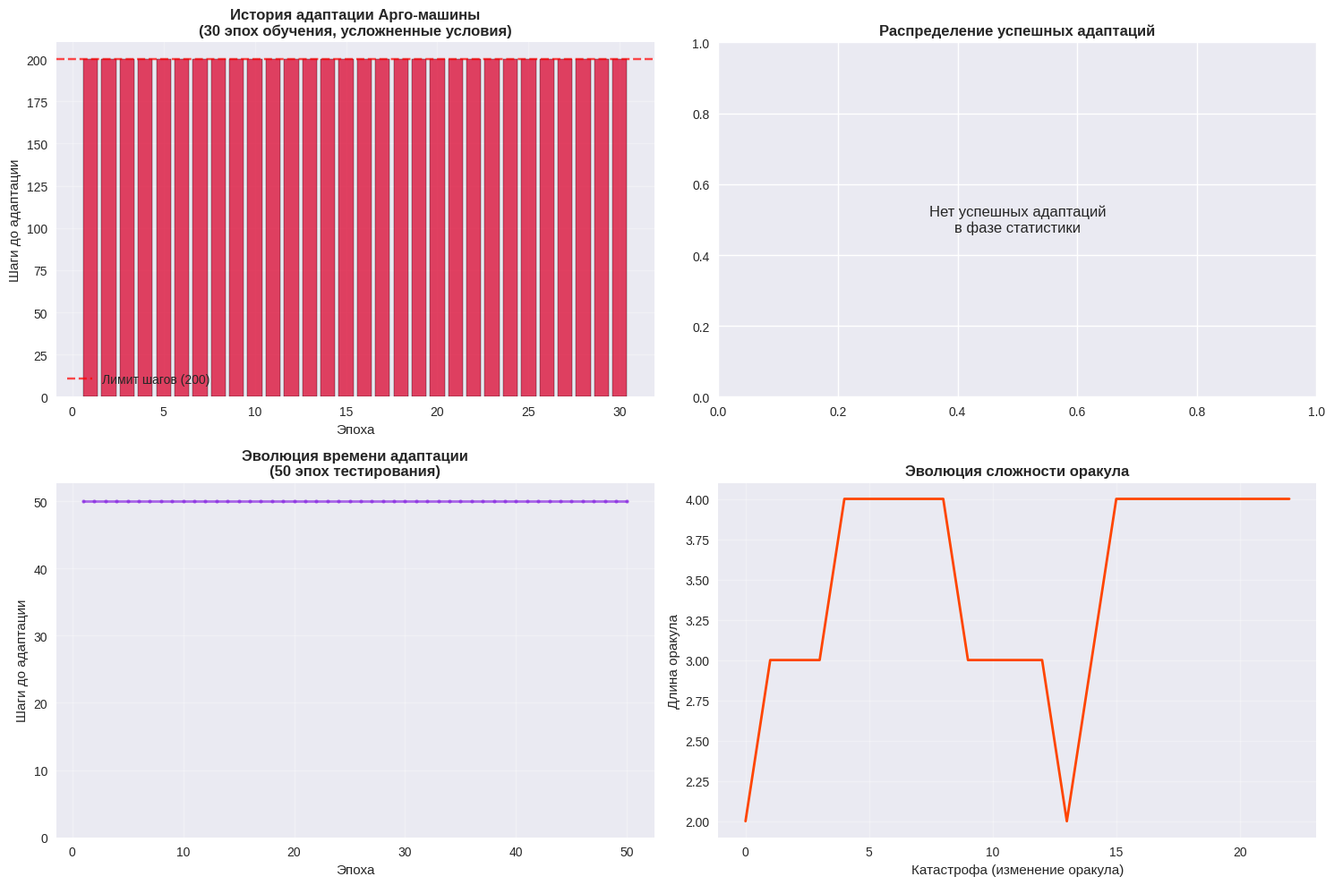

Write the Python code that produced this figure.
#!/usr/bin/env python3
# -*- coding: utf-8 -*-

"""
Argo10.py – усложненная версия эволюционной симуляции с реалистичными условиями адаптации.
Соответствует теоретическим принципам из Argo.pdf
"""

import random
import statistics
import re
from typing import List, Tuple, Optional
import matplotlib.pyplot as plt
from matplotlib.animation import FuncAnimation

# ------------------------------------------------------------------
# Усложненные утилиты
# ------------------------------------------------------------------
def find_matches(w: str, tape: str) -> List[int]:
    """Возвращает индексы всех вхождений слова w в ленту tape."""
    if len(w) == 0:
        return []
    matches = []
    for i in range(len(tape) - len(w) + 1):
        if tape[i:i+len(w)] == w:
            matches.append(i)
    return matches

def random_paste(frags: List[str]) -> str:
    """Случайно склеивает фрагменты с возможностью инверсии."""
    if not frags:
        return ""
    
    # Сохраняем первый фрагмент на месте для стабильности
    first = frags[0]
    rest = frags[1:]
    random.shuffle(rest)
    
    # Добавляем случайные инверсии (соответствует теории из Argo.pdf)
    processed_rest = []
    for frag in rest:
        if random.random() < 0.3 and len(frag) > 1:  # 30% chance to invert
            processed_rest.append(frag[::-1])
        else:
            processed_rest.append(frag)
    
    return first + ''.join(processed_rest)

# ------------------------------------------------------------------
# Усложненные агент и машина
# ------------------------------------------------------------------
class Argonaut:
    def __init__(self, tape: str):
        self.tape = tape
        self.accept_count = 0
        self.generation = 0  # Отслеживаем поколение агента

    def run(self, w: str, env: str) -> Tuple[str, str]:
        """Усложненный алгоритм с нетривиальными условиями успеха."""
        # 1. Найти вхождения оракульного слова
        matches = find_matches(w, self.tape)
        
        # 2. Если вхождений меньше 2 -> reject (соответствует теории)
        if len(matches) < 2:
            return "reject", self.tape

        # 3. Разрезать ленту в позициях совпадения
        frags = []
        last_idx = 0
        
        for match_start in matches:
            # Разрезаем ДО начала совпадения
            frags.append(self.tape[last_idx:match_start])
            last_idx = match_start
        
        # Добавляем остаток ленты
        frags.append(self.tape[last_idx:])

        # 4. Произвольно склеить фрагменты (возможно с инверсией)
        new_tape = random_paste(frags)
        
        # 5. Ограничение длины ленты (предотвращает бесконечный рост)
        if len(new_tape) > 50:
            new_tape = new_tape[:50]
        
        # 6. УСЛОЖНЕННЫЕ УСЛОВИЯ УСПЕХА (соответствуют теории)
        success = self._check_complex_success(new_tape, env, w)
        
        if success:
            self.generation += 1
            return "accept", new_tape
        else:
            return "loop", new_tape

    def _check_complex_success(self, tape: str, env: str, oracle: str) -> bool:
        """Проверяет сложные условия успеха, соответствующие теории Argo."""
        
        # Условие 1: Структурное соответствие - сбалансированные скобки
        if self._check_balanced_structure(tape) and env in ["STRUCT", "BALANCED"]:
            return True
            
        # Условие 2: Паттерн последовательности - определенный порядок символов
        if self._check_sequence_pattern(tape, env):
            return True
            
        # Условие 3: Оракульная зависимость - успех зависит от самого оракула
        if self._check_oracle_dependency(tape, oracle, env):
            return True
            
        # Условие 4: Статистическая сложность - разнообразие символов
        if len(set(tape)) >= 6 and env in ["COMPLEX", "DIVERSE"]:
            return True
            
        # Условие 5: Простое вхождение (резервное условие, но с ограничениями)
        if env in tape and len(env) >= 3:  # Только для сред длиной >= 3
            return True
            
        return False

    def _check_balanced_structure(self, tape: str) -> bool:
        """Проверяет сбалансированность структурных элементов."""
        open_count = tape.count('<')
        close_count = tape.count('>')
        return open_count == close_count and open_count > 0

    def _check_sequence_pattern(self, tape: str, env: str) -> bool:
        """Проверяет сложные паттерны последовательностей."""
        patterns = {
            "ABC_ORDER": re.search(r'A.*B.*C', tape) is not None,
            "BRACKET_PAIRS": len(re.findall(r'<[A-Z]>', tape)) >= 2,
            "ALTERNATING": len(re.findall(r'[A-Z]<[A-Z]>[A-Z]', tape)) >= 1,
        }
        return patterns.get(env, False)

    def _check_oracle_dependency(self, tape: str, oracle: str, env: str) -> bool:
        """Проверяет условия, зависящие от оракульного слова."""
        # Успех, если лента содержит оракул в определенном контексте
        oracle_pos = tape.find(oracle)
        if oracle_pos == -1:
            return False
            
        # Разные условия для разных сред
        if env == "ORACLE_START" and oracle_pos == 0:
            return True
        elif env == "ORACLE_MIDDLE" and 0 < oracle_pos < len(tape) - len(oracle):
            return True
        elif env == "ORACLE_PAIRS" and tape.count(oracle) >= 2:
            return True
            
        return False

class ArgoMachine:
    def __init__(self, agents: List[Argonaut]):
        self.agents = agents
        self.last_winner: Optional[Argonaut] = None
        self.epoch_count = 0

    def step(self, w: str, env: str) -> str:
        """Пробуем всех агентов и запоминаем победителя."""
        acceptors = []
        
        for ag in self.agents:
            st, new_tape = ag.run(w, env)
            ag.tape = new_tape
            
            if st == "accept":
                acceptors.append(ag)
                ag.accept_count += 1

        if acceptors:
            # Выбираем наиболее "опытного" агента
            winner = max(acceptors, key=lambda x: x.generation)
            self.last_winner = winner
            return "accept"
        return "reject"

    def transpose(self) -> None:
        """Транспозиция: копируем ленту победителя предыдущей эпохи всем агентам."""
        if self.last_winner is not None:
            winning_tape = self.last_winner.tape
            for ag in self.agents:
                # Сохраняем некоторое разнообразие - не все агенты получают точную копию
                if random.random() < 0.8:  # 80% получают точную копию
                    ag.tape = winning_tape
                else:  # 20% получают мутированную версию
                    ag.tape = self._mutate_tape(winning_tape)
    
    def _mutate_tape(self, tape: str) -> str:
        """Добавляет случайные мутации в ленту для поддержания разнообразия."""
        if len(tape) <= 1:
            return tape
            
        op = random.choice(['ins', 'del', 'swap'])
        alphabet = "ABCDEFG<>"
        
        if op == 'ins' and len(tape) < 40:
            pos = random.randint(0, len(tape))
            return tape[:pos] + random.choice(alphabet) + tape[pos:]
        elif op == 'del' and len(tape) > 10:
            pos = random.randint(0, len(tape) - 1)
            return tape[:pos] + tape[pos+1:]
        else:  # swap
            if len(tape) >= 2:
                pos = random.randint(0, len(tape) - 2)
                return tape[:pos] + tape[pos+1] + tape[pos] + tape[pos+2:]
        
        return tape

# ------------------------------------------------------------------
# Усложненная эволюция оркета и среды
# ------------------------------------------------------------------
def mutate(w: str, rate: float = 0.3) -> str:
    """Случайно мутирует оракульное слово."""
    if random.random() > rate or len(w) == 0:
        return w

    op = random.choice(['ins', 'del', 'chg', 'extend'])
    alphabet = "ABCDEFG<>"
    
    if op == 'ins' and len(w) < 4:
        pos = random.randint(0, len(w))
        return w[:pos] + random.choice(alphabet) + w[pos:]
    elif op == 'del' and len(w) > 1:
        pos = random.randint(0, len(w) - 1)
        return w[:pos] + w[pos+1:]
    elif op == 'extend' and len(w) < 4:
        return w + random.choice(alphabet)
    else:  # chg
        pos = random.randint(0, len(w) - 1)
        return w[:pos] + random.choice(alphabet) + w[pos+1:]

def oracle_ok(w: str) -> bool:
    """Проверяет, что слово состоит из символов алфавита."""
    return set(w).issubset(set("ABCDEFG<>"))

def safe_mutate(w: str, rate: float = 0.3) -> str:
    """Безопасно мутирует слово."""
    attempts = 0
    while attempts < 5:
        new_w = mutate(w, rate)
        if oracle_ok(new_w) and 1 <= len(new_w) <= 4:
            return new_w
        attempts += 1
    return w

def create_complex_environment() -> str:
    """Создает сложные среды с различными типами условий."""
    env_types = [
        # Простые строковые среды (30%)
        "A<B", "C>D", "E<F", "A>B<C", "D<E>F",
        
        # Структурные среды (25%)
        "STRUCT", "BALANCED", "PAIRS", "NESTED",
        
        # Паттерн-ориентированные среды (25%)
        "ABC_ORDER", "BRACKET_PAIRS", "ALTERNATING",
        
        # Оракул-зависимые среды (20%)
        "ORACLE_START", "ORACLE_MIDDLE", "ORACLE_PAIRS",
        
        # Статистические среды (20%)
        "COMPLEX", "DIVERSE", "UNIQUE"
    ]
    
    return random.choice(env_types)

# ------------------------------------------------------------------
# Усложненный запуск эволюции
# ------------------------------------------------------------------
if __name__ == "__main__":
    # Стартовая лента
    START_TAPE = "A<B>C<D>E<F>G"
    ALPHABET = set(START_TAPE)
    
    print(f"Стартовая лента: '{START_TAPE}'")
    print(f"Алфавит: {ALPHABET}")
    print("УСЛОЖНЕННАЯ ВЕРСИЯ - реалистичные условия адаптации")
    print("=" * 70)

    # Меньше агентов для более реалистичной симуляции
    NUM_AGENTS = 20
    oracle = "<B"  # Более сложный начальный oracle
    machine = ArgoMachine([Argonaut(START_TAPE) for _ in range(NUM_AGENTS)])

    print(f"\nНачало эволюции с {NUM_AGENTS} агентами")
    print(f"Начальный oracle: '{oracle}'")
    print("=" * 70)

    adapt_history = []
    success_count = 0
    oracle_history = [oracle]
    
    for epoch in range(30):  # Увеличили число эпох
        env = create_complex_environment()
        print(f"Эпоха {epoch+1:2d}: oracle='{oracle}' env='{env}'", end=" ")

        # Транспозиция перед эпохой (кроме первой)
        if epoch > 0 and machine.last_winner is not None:
            machine.transpose()
            print("[ТРАНСПОЗИЦИЯ] ", end="")

        # Поиск адаптации с увеличенным лимитом шагов
        max_steps = 200
        adapted_step = None
        
        for step in range(max_steps):
            res = machine.step(oracle, env)
            if res == "accept":
                adapted_step = step + 1
                success_count += 1
                print(f"УСПЕХ на шаге {adapted_step}")
                break
        
        if adapted_step:
            adapt_history.append(adapted_step)
        else:
            adapt_history.append(max_steps)
            print("МЕТАСТАБИЛЬНОСТЬ")

        # Катастрофа: меняем oracle (реже, но с большими изменениями)
        if random.random() < 0.6:  # 60% chance to mutate
            old_oracle = oracle
            oracle = safe_mutate(oracle, rate=0.6)  # Более агрессивные мутации
            oracle_history.append(oracle)
            if old_oracle != oracle:
                print(f"                КАТАСТРОФА: '{old_oracle}' → '{oracle}'")

    # Фаза 2: сбор статистики с усложненными условиями
    print(f"\n" + "="*70)
    print("СБОР СТАТИСТИКИ (50 эпох)")
    print("="*70)
    
    adapt_steps = []
    
    for epoch in range(50):
        env = create_complex_environment()
        
        # Транспозиция перед каждой эпохой
        if epoch > 0 and machine.last_winner is not None:
            machine.transpose()

        # Поиск адаптации
        for step in range(50):  # Увеличили лимит шагов
            res = machine.step(oracle, env)
            if res == "accept":
                adapt_steps.append(step + 1)
                break
        else:
            adapt_steps.append(50)

    # Статистика
    print("\n" + "="*70)
    print("РЕЗУЛЬТАТЫ УСЛОЖНЕННОЙ ВЕРСИИ")
    print("="*70)
    
    successful_epochs = [s for s in adapt_history if s < 200]
    successful_stats = [s for s in adapt_steps if s < 50]

    print(f"Фаза 1 (30 эпох):")
    print(f"  Успешные адаптации: {len(successful_epochs)} из 30")
    if successful_epochs:
        print(f"  Среднее время: {statistics.mean(successful_epochs):.1f} шагов")
        print(f"  Медиана: {statistics.median(successful_epochs):.1f} шагов")
        print(f"  Стандартное отклонение: {statistics.stdev(successful_epochs):.1f} шагов")
        print(f"  Лучший результат: {min(successful_epochs)} шагов")
        print(f"  Худший успешный: {max(successful_epochs)} шагов")

    print(f"\nФаза 2 (50 эпох):")
    print(f"  Успешные адаптации: {len(successful_stats)} из 50")
    if successful_stats:
        print(f"  Среднее время: {statistics.mean(successful_stats):.1f} шагов")
        print(f"  Медиана: {statistics.median(successful_stats)} шагов")
        print(f"  Стандартное отклонение: {statistics.stdev(successful_stats):.1f} шагов")

    # УЛУЧШЕННАЯ ГРАФИКА С РЕАЛИСТИЧНЫМИ ДАННЫМИ
    plt.style.use('seaborn-v0_8')
    
    # 1. Комплексный график результатов
    fig_complex = plt.figure(figsize=(15, 10))
    
    # График 1: История адаптации (30 эпох)
    ax1 = plt.subplot(2, 2, 1)
    colors = ['#2E8B57' if s < 200 else '#DC143C' for s in adapt_history]
    bars = ax1.bar(range(1, 31), adapt_history, color=colors, alpha=0.8, edgecolor='black')
    ax1.axhline(y=200, color='red', linestyle='--', alpha=0.7, label='Лимит шагов (200)')
    ax1.set_xlabel('Эпоха')
    ax1.set_ylabel('Шаги до адаптации')
    ax1.set_title('История адаптации Арго-машины\n(30 эпох обучения, усложненные условия)', fontweight='bold')
    ax1.legend()
    ax1.grid(alpha=0.3)
    
    # График 2: Распределение успешных адаптаций (50 эпох)
    ax2 = plt.subplot(2, 2, 2)
    if successful_stats:
        n, bins, patches = ax2.hist(successful_stats, bins=15, 
                                   color='#4682B4', edgecolor='black', alpha=0.8)
        ax2.set_xlabel('Шаги до адаптации')
        ax2.set_ylabel('Количество случаев')
        ax2.set_title(f'Распределение успешных адаптаций\n({len(successful_stats)} из 50 эпох)', fontweight='bold')
        ax2.grid(alpha=0.3, axis='y')
        
        # Статистические линии
        mean_val = statistics.mean(successful_stats)
        median_val = statistics.median(successful_stats)
        ax2.axvline(mean_val, color='red', linestyle='--', linewidth=2, 
                   label=f'Среднее: {mean_val:.1f}')
        ax2.axvline(median_val, color='orange', linestyle='-.', linewidth=2,
                   label=f'Медиана: {median_val}')
        ax2.legend()
    else:
        ax2.text(0.5, 0.5, 'Нет успешных адаптаций\nв фазе статистики', 
                ha='center', va='center', transform=ax2.transAxes, fontsize=12)
        ax2.set_title('Распределение успешных адаптаций', fontweight='bold')

    # График 3: Эволюция времени адаптации (50 эпох)
    ax3 = plt.subplot(2, 2, 3)
    ax3.plot(range(1, 51), adapt_steps, linewidth=2, color='#8A2BE2', marker='o', 
            markersize=3, alpha=0.7)
    ax3.set_xlabel('Эпоха')
    ax3.set_ylabel('Шаги до адаптации')
    ax3.set_title('Эволюция времени адаптации\n(50 эпох тестирования)', fontweight='bold')
    ax3.grid(alpha=0.3)
    ax3.set_ylim(bottom=0)

    # График 4: Эволюция оракула
    ax4 = plt.subplot(2, 2, 4)
    oracle_lengths = [len(o) for o in oracle_history]
    ax4.plot(range(len(oracle_history)), oracle_lengths, linewidth=2, color='#FF4500')
    ax4.set_xlabel('Катастрофа (изменение оракула)')
    ax4.set_ylabel('Длина оракула')
    ax4.set_title('Эволюция сложности оракула', fontweight='bold')
    ax4.grid(alpha=0.3)

    plt.tight_layout()
    plt.savefig('argo_complex_results.png', dpi=200, bbox_inches='tight')
    plt.show()

    # Детальная информация
    print(f"\nДЕТАЛЬНАЯ ИНФОРМАЦИЯ:")
    print(f"Всего успешных адаптаций за весь прогон: {success_count}")
    
    # Статистика по агентам
    accept_counts = [ag.accept_count for ag in machine.agents]
    generations = [ag.generation for ag in machine.agents]
    
    print(f"Среднее число побед на агента: {statistics.mean(accept_counts):.1f}")
    print(f"Максимальное число побед: {max(accept_counts)}")
    print(f"Среднее поколение агентов: {statistics.mean(generations):.1f}")
    
    # Топ агенты
    sorted_agents = sorted(machine.agents, key=lambda x: x.accept_count, reverse=True)
    print(f"\nТоп-3 агента:")
    for i, agent in enumerate(sorted_agents[:3]):
        print(f"  Агент {i+1}: {agent.accept_count} побед, поколение {agent.generation}")
        print(f"    Лента: '{agent.tape}'")
        print(f"    Длина ленты: {len(agent.tape)}, уникальных символов: {len(set(agent.tape))}")
    
    if machine.last_winner:
        print(f"\nПоследний победитель: {machine.last_winner.accept_count} побед")
        print(f"Его лента: '{machine.last_winner.tape}'")
        print(f"Поколение: {machine.last_winner.generation}")

    print(f"\nИстория оракула: {oracle_history}")

    print(f"\nГрафики сохранены:")
    print("  - argo_complex_results.png (комплексный анализ)")
